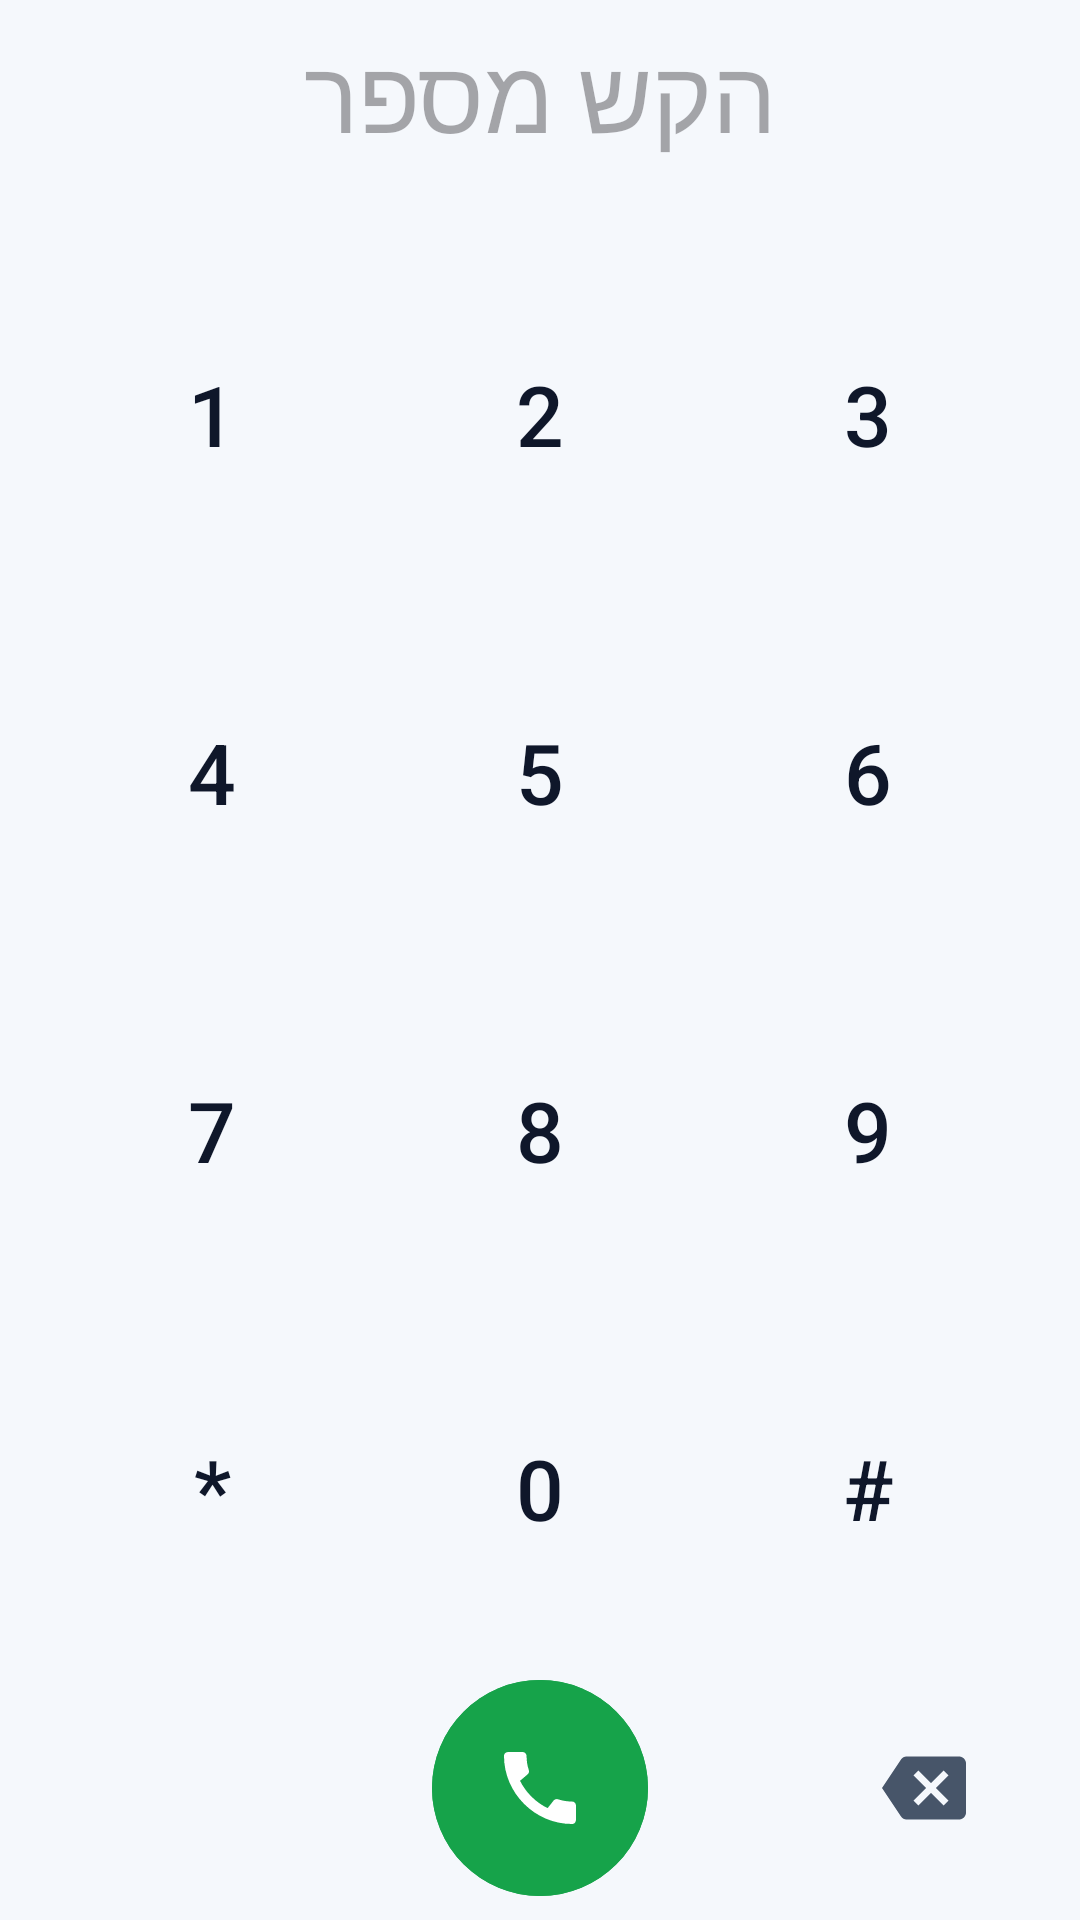

Write the Android layout XML for this screen, with the resource values it uses.
<!-- AndroidManifest.xml: application theme Theme.PhoneLink -->
<!-- res/layout/view_dialer.xml -->
<?xml version="1.0" encoding="utf-8"?>
<LinearLayout xmlns:android="http://schemas.android.com/apk/res/android"
    xmlns:app="http://schemas.android.com/apk/res-auto"
    android:layout_width="match_parent"
    android:layout_height="match_parent"
    android:orientation="vertical"
    android:paddingHorizontal="16dp"
    android:paddingBottom="8dp">

    <TextView
        android:id="@+id/number"
        android:layout_width="match_parent"
        android:layout_height="wrap_content"
        android:layout_marginTop="8dp"
        android:ellipsize="start"
        android:gravity="center"
        android:hint="@string/dial_hint"
        android:singleLine="true"
        android:textDirection="ltr"
        android:textSize="34sp" />

    <TextView
        android:id="@+id/matchName"
        android:layout_width="match_parent"
        android:layout_height="wrap_content"
        android:gravity="center"
        android:minHeight="24dp"
        android:textAppearance="?attr/textAppearanceBodyLarge"
        android:textColor="?attr/colorPrimary" />

    <GridLayout
        android:id="@+id/keys"
        android:layout_width="match_parent"
        android:layout_height="0dp"
        android:layout_weight="1"
        android:columnCount="3"
        android:layoutDirection="ltr"
        android:rowCount="4">

        <Button style="@style/DialKey" android:text="1" />
        <Button style="@style/DialKey" android:text="2" />
        <Button style="@style/DialKey" android:text="3" />
        <Button style="@style/DialKey" android:text="4" />
        <Button style="@style/DialKey" android:text="5" />
        <Button style="@style/DialKey" android:text="6" />
        <Button style="@style/DialKey" android:text="7" />
        <Button style="@style/DialKey" android:text="8" />
        <Button style="@style/DialKey" android:text="9" />
        <Button style="@style/DialKey" android:text="*" />
        <Button style="@style/DialKey" android:text="0" />
        <Button style="@style/DialKey" android:text="#" />
    </GridLayout>

    <FrameLayout
        android:layout_width="match_parent"
        android:layout_height="wrap_content"
        android:layout_marginTop="4dp"
        android:layoutDirection="ltr">

        <com.google.android.material.button.MaterialButton
            android:id="@+id/callButton"
            style="@style/RoundAction"
            android:layout_gravity="center"
            android:backgroundTint="@color/call_green"
            android:contentDescription="@string/call"
            app:icon="@drawable/ic_call"
            app:iconTint="@android:color/white" />

        <com.google.android.material.button.MaterialButton
            android:id="@+id/backspace"
            style="@style/Widget.Material3.Button.IconButton"
            android:layout_width="64dp"
            android:layout_height="64dp"
            android:layout_gravity="center_vertical|end"
            android:contentDescription="@string/delete"
            app:icon="@drawable/ic_backspace"
            app:iconSize="28dp"
            app:iconTint="?attr/colorOnSurfaceVariant" />
    </FrameLayout>
</LinearLayout>
<!-- resources referenced by this layout -->
<resources>
  <color name="call_green">#16A34A</color>
  <!-- drawable ic_backspace (drawable) -->
  <vector xmlns:android="http://schemas.android.com/apk/res/android"
      android:width="24dp" android:height="24dp" android:viewportWidth="24" android:viewportHeight="24"
      android:tint="?attr/colorControlNormal" android:autoMirrored="true">
      <path android:fillColor="@android:color/white"
          android:pathData="M22,3H7c-0.69,0 -1.23,0.35 -1.59,0.88L0,12l5.41,8.11c0.36,0.53 0.9,0.89 1.59,0.89h15c1.1,0 2,-0.9 2,-2V5c0,-1.1 -0.9,-2 -2,-2zM19,15.59L17.59,17 14,13.41 10.41,17 9,15.59 12.59,12 9,8.41 10.41,7 14,10.59 17.59,7 19,8.41 15.41,12 19,15.59z"/>
  </vector>
  <!-- drawable ic_call (drawable) -->
  <vector xmlns:android="http://schemas.android.com/apk/res/android"
      android:width="24dp" android:height="24dp" android:viewportWidth="24" android:viewportHeight="24"
      android:tint="?attr/colorControlNormal">
      <path android:fillColor="@android:color/white"
          android:pathData="M20.01,15.38c-1.23,0 -2.42,-0.2 -3.53,-0.56 -0.35,-0.12 -0.74,-0.03 -1.01,0.24l-1.57,1.97c-2.83,-1.35 -5.48,-3.9 -6.89,-6.83l1.95,-1.66c0.27,-0.28 0.35,-0.67 0.24,-1.02 -0.37,-1.11 -0.56,-2.3 -0.56,-3.53 0,-0.54 -0.45,-0.99 -0.99,-0.99H4.19C3.65,3 3,3.24 3,3.99 3,13.28 10.73,21 20.01,21c0.71,0 0.99,-0.63 0.99,-1.18v-3.45c0,-0.54 -0.45,-0.99 -0.99,-0.99z"/>
  </vector>
  <string name="call">חייג</string>
  <string name="delete">מחק</string>
  <string name="dial_hint">הקש מספר</string>
  <style name="DialKey" parent="Widget.Material3.Button.TextButton">
          <item name="android:layout_width">0dp</item>
          <item name="android:layout_height">0dp</item>
          <item name="android:layout_columnWeight">1</item>
          <item name="android:layout_rowWeight">1</item>
          <item name="android:textSize">28sp</item>
          <item name="android:textColor">?attr/colorOnSurface</item>
          <item name="android:minHeight">0dp</item>
          <item name="android:insetTop">0dp</item>
          <item name="android:insetBottom">0dp</item>
      </style>
  <style name="RoundAction" parent="Widget.Material3.Button">
          <item name="android:layout_width">72dp</item>
          <item name="android:layout_height">72dp</item>
          <item name="android:insetTop">0dp</item>
          <item name="android:insetBottom">0dp</item>
          <item name="android:padding">0dp</item>
          <item name="iconPadding">0dp</item>
          <item name="iconGravity">textStart</item>
          <item name="iconSize">32dp</item>
          <item name="cornerRadius">36dp</item>
      </style>
  <color name="md_primary">#0891B2</color>
  <color name="md_on_primary">#FFFFFF</color>
  <color name="md_primary_container">#CFFAFE</color>
  <color name="md_on_primary_container">#083344</color>
  <color name="md_surface">#F5F8FC</color>
  <color name="md_on_surface">#0F172A</color>
  <color name="md_surface_variant">#E2E8F0</color>
  <color name="md_on_surface_variant">#475569</color>
  <color name="md_surface_container">#FFFFFF</color>
  <color name="md_outline">#94A3B8</color>
</resources>
